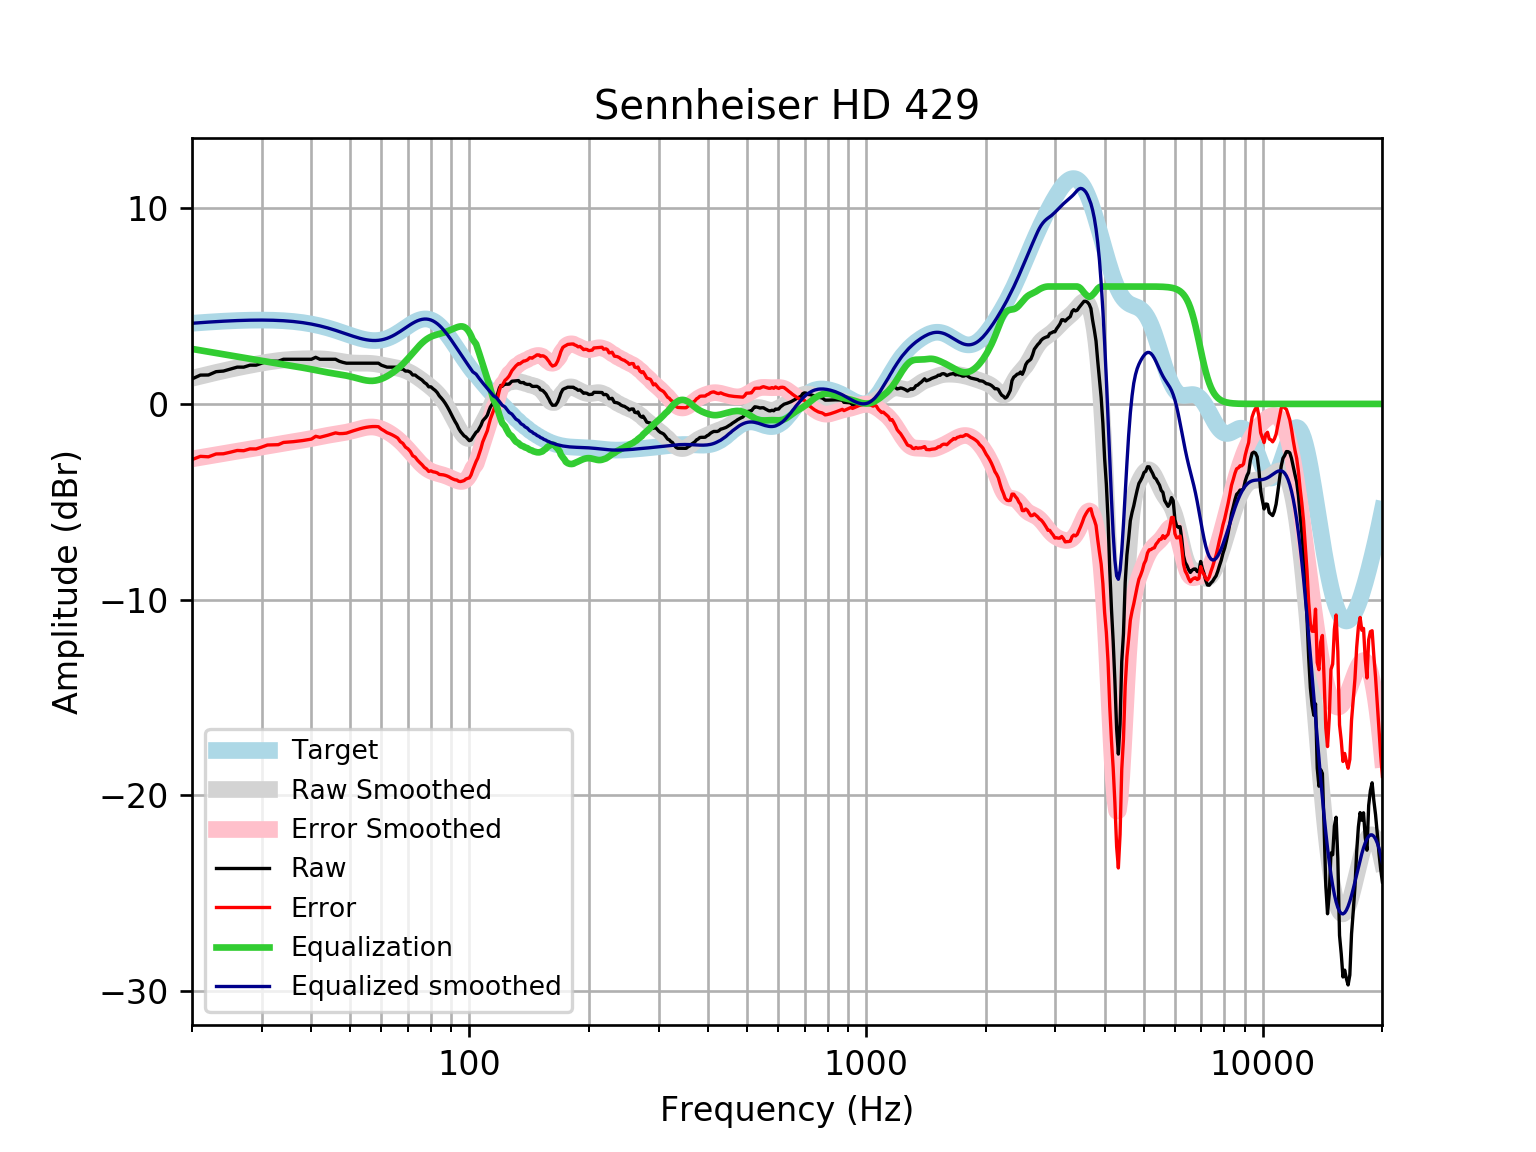

Source data for this figure (header and first rows):
frequency, raw, error, smoothed, error_smoothed, equalization, equalized_raw, equalized_smoothed, target
20, 1.276, -2.844, 1.311, -2.81, 2.81, 4.086, 4.121, 4.121
21, 1.473, -2.68, 1.416, -2.737, 2.737, 4.209, 4.152, 4.152
22, 1.477, -2.703, 1.514, -2.666, 2.666, 4.144, 4.18, 4.18
23, 1.647, -2.558, 1.607, -2.599, 2.599, 4.246, 4.205, 4.205
24, 1.679, -2.548, 1.692, -2.534, 2.534, 4.213, 4.227, 4.227
25, 1.779, -2.466, 1.772, -2.473, 2.473, 4.252, 4.245, 4.245
26, 1.88, -2.38, 1.845, -2.415, 2.415, 4.295, 4.259, 4.259
27, 1.88, -2.391, 1.912, -2.359, 2.359, 4.238, 4.271, 4.271
28, 1.98, -2.298, 1.975, -2.304, 2.304, 4.284, 4.279, 4.278
29, 1.98, -2.302, 2.033, -2.25, 2.25, 4.231, 4.283, 4.283
30, 2.081, -2.203, 2.086, -2.198, 2.198, 4.278, 4.284, 4.284
31, 2.181, -2.1, 2.135, -2.147, 2.147, 4.328, 4.281, 4.281
32, 2.181, -2.093, 2.177, -2.098, 2.098, 4.279, 4.275, 4.275
33, 2.181, -2.084, 2.213, -2.052, 2.052, 4.233, 4.265, 4.265
34, 2.282, -1.969, 2.242, -2.009, 2.009, 4.291, 4.251, 4.251
35, 2.282, -1.951, 2.265, -1.968, 1.968, 4.25, 4.233, 4.233
36, 2.282, -1.929, 2.282, -1.929, 1.929, 4.211, 4.211, 4.211
37, 2.282, -1.903, 2.294, -1.891, 1.891, 4.173, 4.185, 4.185
38, 2.282, -1.873, 2.303, -1.851, 1.851, 4.133, 4.154, 4.155
39, 2.282, -1.838, 2.308, -1.81, 1.81, 4.093, 4.119, 4.12
40, 2.282, -1.798, 2.311, -1.768, 1.768, 4.05, 4.079, 4.08
41, 2.382, -1.655, 2.311, -1.725, 1.725, 4.106, 4.035, 4.037
42, 2.282, -1.707, 2.305, -1.682, 1.682, 3.964, 3.987, 3.989
43, 2.282, -1.655, 2.293, -1.642, 1.642, 3.924, 3.935, 3.937
44, 2.282, -1.599, 2.275, -1.605, 1.605, 3.887, 3.88, 3.881
45, 2.282, -1.541, 2.25, -1.571, 1.571, 3.853, 3.821, 3.823
46, 2.282, -1.48, 2.22, -1.54, 1.54, 3.822, 3.76, 3.762
47, 2.181, -1.518, 2.187, -1.51, 1.51, 3.692, 3.698, 3.7
48, 2.124, -1.513, 2.155, -1.479, 1.479, 3.603, 3.635, 3.636
49, 2.081, -1.493, 2.127, -1.445, 1.445, 3.526, 3.572, 3.574
50, 2.081, -1.431, 2.105, -1.406, 1.406, 3.487, 3.512, 3.512
51, 2.081, -1.373, 2.091, -1.363, 1.363, 3.444, 3.454, 3.454
52, 2.081, -1.319, 2.083, -1.317, 1.317, 3.398, 3.4, 3.4
53, 2.081, -1.27, 2.081, -1.272, 1.272, 3.352, 3.352, 3.351
54, 2.081, -1.229, 2.081, -1.231, 1.231, 3.312, 3.311, 3.31
55, 2.081, -1.196, 2.08, -1.199, 1.199, 3.28, 3.279, 3.276
56, 2.081, -1.172, 2.075, -1.181, 1.181, 3.262, 3.255, 3.253
57, 2.081, -1.158, 2.064, -1.179, 1.179, 3.26, 3.242, 3.239
58, 2.081, -1.156, 2.046, -1.194, 1.194, 3.275, 3.24, 3.237
59, 2.081, -1.165, 2.023, -1.228, 1.228, 3.308, 3.25, 3.246
60, 1.98, -1.287, 1.995, -1.277, 1.277, 3.257, 3.272, 3.268
61, 1.929, -1.372, 1.966, -1.339, 1.339, 3.269, 3.305, 3.301
62, 1.88, -1.466, 1.937, -1.413, 1.413, 3.293, 3.35, 3.346
63, 1.88, -1.522, 1.91, -1.496, 1.496, 3.376, 3.406, 3.402
64, 1.88, -1.588, 1.883, -1.588, 1.588, 3.468, 3.471, 3.468
65, 1.88, -1.662, 1.856, -1.688, 1.688, 3.568, 3.545, 3.542
66, 1.875, -1.747, 1.828, -1.797, 1.797, 3.672, 3.625, 3.622
67, 1.779, -1.928, 1.795, -1.914, 1.914, 3.693, 3.709, 3.707
68, 1.779, -2.016, 1.757, -2.04, 2.04, 3.819, 3.796, 3.796
69, 1.679, -2.205, 1.711, -2.173, 2.173, 3.852, 3.884, 3.884
70, 1.679, -2.292, 1.657, -2.313, 2.313, 3.991, 3.97, 3.97
71, 1.622, -2.43, 1.596, -2.455, 2.455, 4.078, 4.051, 4.053
72, 1.477, -2.651, 1.527, -2.599, 2.599, 4.076, 4.126, 4.128
73, 1.477, -2.718, 1.452, -2.74, 2.74, 4.217, 4.192, 4.195
74, 1.378, -2.873, 1.373, -2.875, 2.875, 4.253, 4.248, 4.251
75, 1.299, -2.996, 1.29, -3.001, 3.001, 4.3, 4.291, 4.295
76, 1.218, -3.108, 1.205, -3.116, 3.116, 4.334, 4.321, 4.325
77, 1.096, -3.245, 1.119, -3.217, 3.217, 4.313, 4.336, 4.341
78, 1.02, -3.321, 1.032, -3.304, 3.304, 4.323, 4.336, 4.34
79, 0.8739, -3.45, 0.9445, -3.375, 3.375, 4.249, 4.32, 4.324
... 553 more rows
